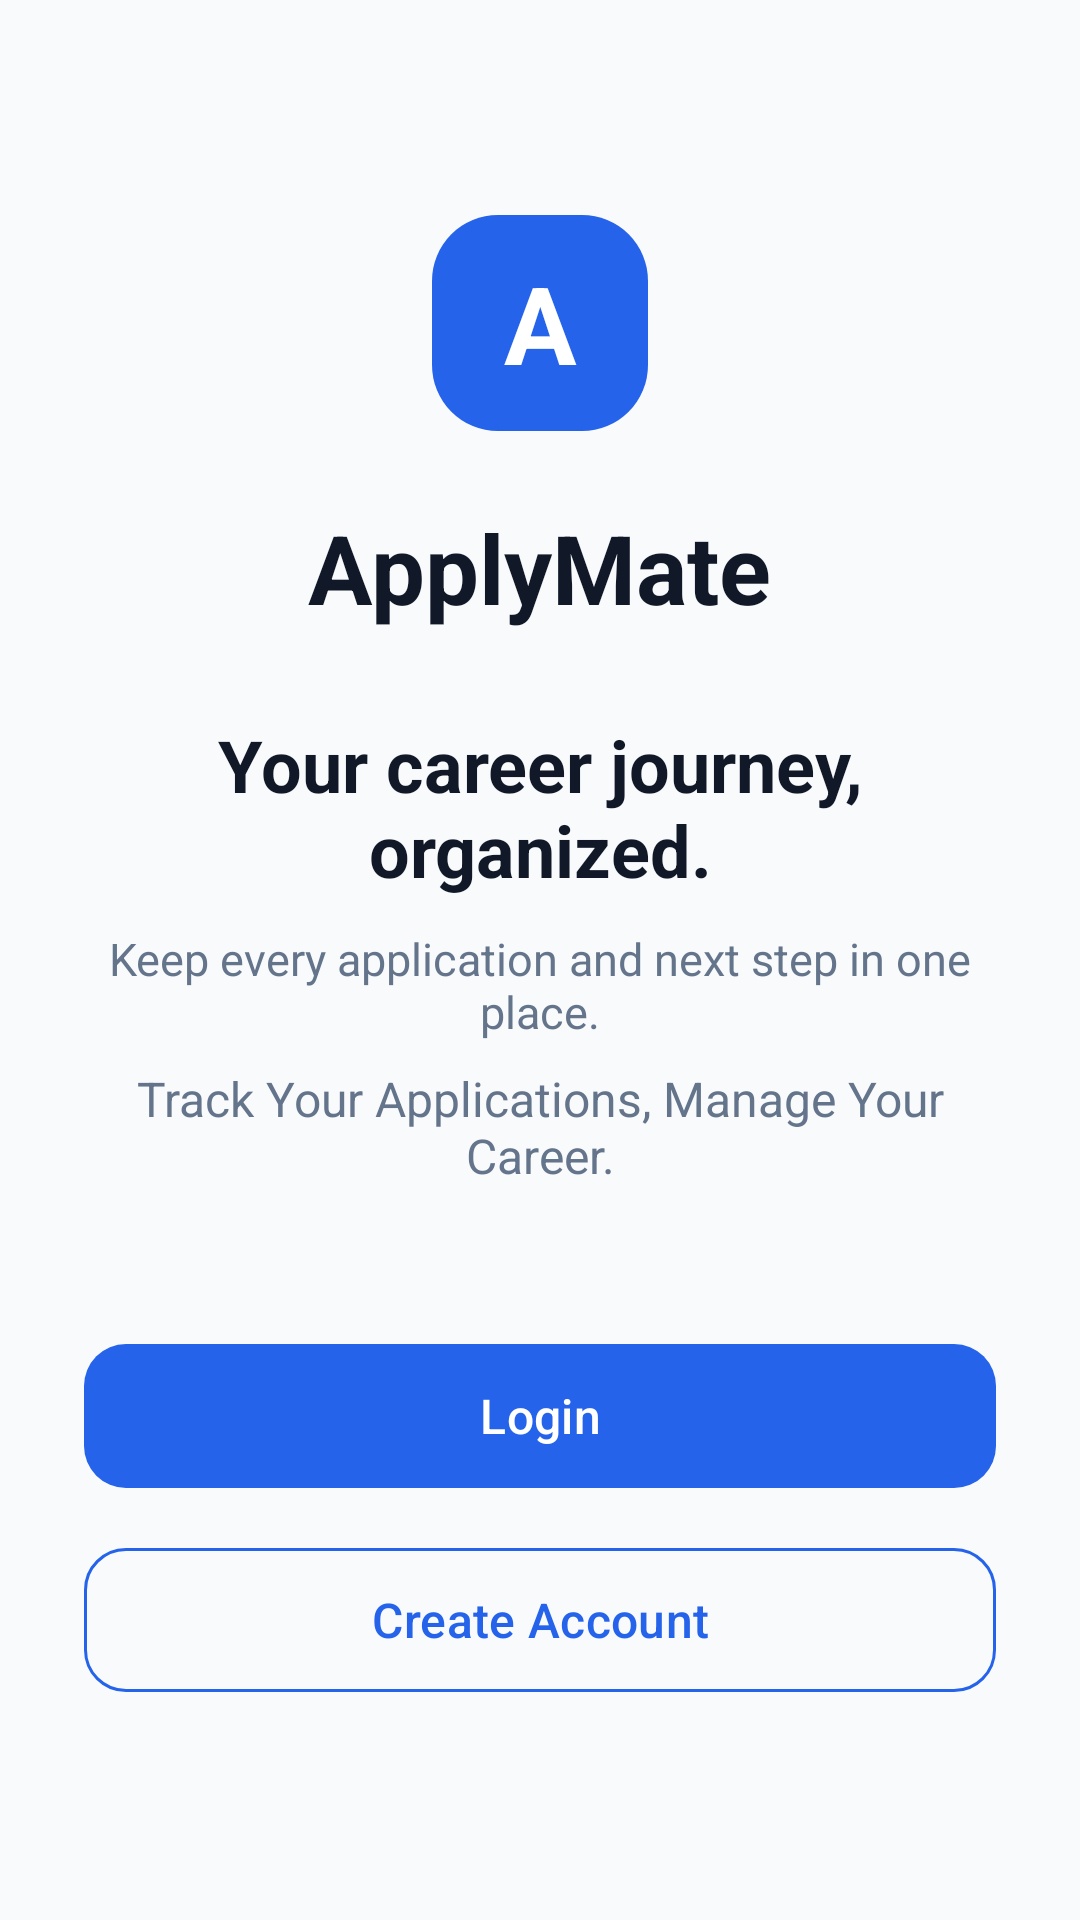

Produce the Android XML layout that renders to this screen, including the resource entries it uses.
<!-- AndroidManifest.xml: application theme Theme.ApplyMate -->
<!-- res/layout/activity_welcome.xml -->
<?xml version="1.0" encoding="utf-8"?>
<ScrollView xmlns:android="http://schemas.android.com/apk/res/android"
    xmlns:app="http://schemas.android.com/apk/res-auto"
    android:layout_width="match_parent"
    android:layout_height="match_parent"
    android:fillViewport="true">

    <LinearLayout
        android:layout_width="match_parent"
        android:layout_height="wrap_content"
        android:gravity="center"
        android:orientation="vertical"
        android:padding="28dp">

        <TextView
            android:layout_width="72dp"
            android:layout_height="72dp"
            android:background="@drawable/bg_brand_mark"
            android:gravity="center"
            android:text="@string/brand_initial"
            android:textColor="@color/card_white"
            android:textSize="36sp"
            android:textStyle="bold" />

        <TextView
            android:layout_width="wrap_content"
            android:layout_height="wrap_content"
            android:layout_marginTop="24dp"
            android:text="@string/app_name"
            android:textColor="@color/primary_text"
            android:textSize="32sp"
            android:textStyle="bold" />

        <TextView
            android:layout_width="match_parent"
            android:layout_height="wrap_content"
            android:layout_marginTop="28dp"
            android:gravity="center"
            android:text="@string/welcome_heading"
            android:textColor="@color/primary_text"
            android:textSize="24sp"
            android:textStyle="bold" />

        <TextView
            android:layout_width="match_parent"
            android:layout_height="wrap_content"
            android:layout_marginTop="10dp"
            android:gravity="center"
            android:text="@string/welcome_body"
            android:textColor="@color/secondary_text"
            android:textSize="15sp" />

        <TextView
            android:layout_width="match_parent"
            android:layout_height="wrap_content"
            android:layout_marginTop="8dp"
            android:gravity="center"
            android:text="@string/tagline"
            android:textColor="@color/secondary_text"
            android:textSize="16sp" />

        <com.google.android.material.button.MaterialButton
            android:id="@+id/button_login"
            android:layout_width="match_parent"
            android:layout_height="56dp"
            android:layout_marginTop="48dp"
            android:text="@string/login"
            android:textSize="16sp"
            app:backgroundTint="@color/primary_blue"
            app:cornerRadius="14dp" />

        <com.google.android.material.button.MaterialButton
            android:id="@+id/button_register"
            style="@style/Widget.Material3.Button.OutlinedButton"
            android:layout_width="match_parent"
            android:layout_height="56dp"
            android:layout_marginTop="12dp"
            android:text="@string/create_account"
            android:textColor="@color/primary_blue"
            android:textSize="16sp"
            app:cornerRadius="14dp"
            app:strokeColor="@color/primary_blue" />
    </LinearLayout>
</ScrollView>
<!-- resources referenced by this layout -->
<resources>
  <color name="card_white">#FFFFFF</color>
  <color name="primary_blue">#2563EB</color>
  <color name="primary_text">#111827</color>
  <color name="secondary_text">#64748B</color>
  <!-- drawable bg_brand_mark (drawable) -->
  <?xml version="1.0" encoding="utf-8"?>
  <shape xmlns:android="http://schemas.android.com/apk/res/android">
      <corners android:radius="22dp" />
      <solid android:color="@color/primary_blue" />
  </shape>
  <string name="app_name">ApplyMate</string>
  <string name="brand_initial">A</string>
  <string name="create_account">Create Account</string>
  <string name="login">Login</string>
  <string name="tagline">Track Your Applications, Manage Your Career.</string>
  <string name="welcome_body">Keep every application and next step in one place.</string>
  <string name="welcome_heading">Your career journey, organized.</string>
  <style name="Theme.ApplyMate" parent="Base.Theme.ApplyMate" />
  <style name="Base.Theme.ApplyMate" parent="Theme.Material3.DayNight.NoActionBar">
          <item name="colorPrimary">@color/primary_blue</item>
          <item name="colorOnPrimary">@color/card_white</item>
          <item name="colorSecondary">@color/primary_blue</item>
          <item name="colorError">@color/error</item>
          <item name="android:colorAccent">@color/primary_blue</item>
          <item name="android:statusBarColor">@color/background</item>
          <item name="android:navigationBarColor">@color/primary_blue</item>
          <item name="android:windowLightStatusBar">true</item>
          <item name="android:windowBackground">@color/background</item>
      </style>
  <color name="error">#DC2626</color>
  <color name="background">#F8FAFC</color>
</resources>
